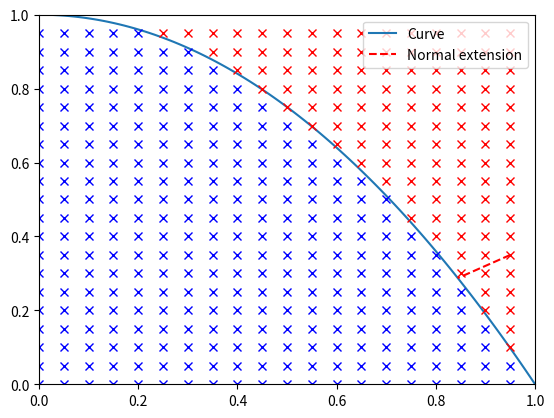

Python code for this plot:
import numpy as np
import matplotlib.pyplot as plt

# Define the function for the curve
def f(x):
    return 1 - x**2

def normal_extension(x, y):
    roots = np.roots([-2, 0, 1-2*y, x])
    print(roots)
    r = np.real(roots[np.argmin(np.imag(roots)**2)])
    return r, 1-r**2

N = 20
x = np.linspace(0, 1, N+1)
y = np.linspace(0, 1, N+1)
h = 1/N

x_vals = np.linspace(0, 1, 100)

plt.plot(x_vals, f(x_vals), label='Curve')

for i in range(N):
    for j in range(N):
        if y[j] < f(x[i]):
            plt.plot(x[i], y[j], 'bx')
        else:
            plt.plot(x[i], y[j], 'rx')

xp = 19*h
yp = 7*h
xq, yq = normal_extension(xp, yp)
print(xq, yq)
plt.plot([xp, xq], [yp, yq], 'r--', label='Normal extension')

plt.xlim([0, 1])
plt.ylim([0, 1])
plt.legend()
plt.show()